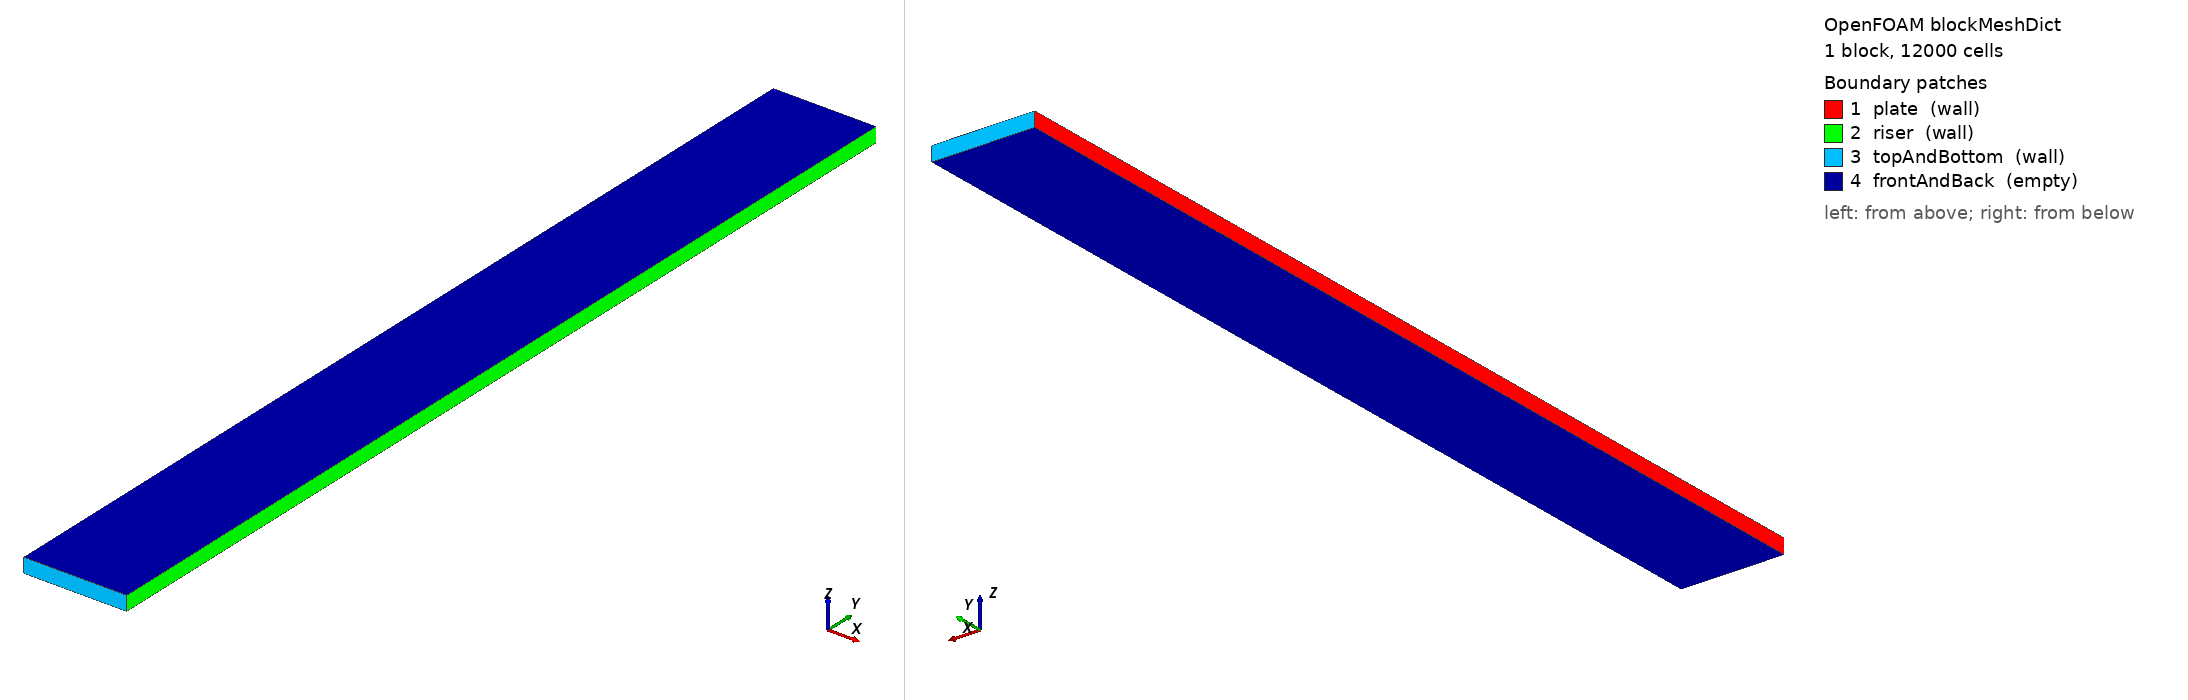

OpenFOAM case: the mesh blockMesh builds from blockMeshDict, 1 block(s), 12000 cells. Boundary patches (legend numbers): 1 plate (wall), 2 riser (wall), 3 topAndBottom (wall), 4 frontAndBack (empty). Left view from above one corner, right view from below the opposite corner. Boundary conditions: 4 field file(s) under 0/ or 0.orig/; 4 of 4 drawn patches have an entry in a shipped field file.

=== system/blockMeshDict ===
FoamFile { version 2.0; format ascii; class dictionary; object blockMeshDict; }
scale 1.0;
// Vertical cavity slice: x = depth (plate->riser) 0..0.7066 m, y = height 0..6.7 m
vertices
(
    (0      0     0)
    (0.7066 0     0)
    (0.7066 6.7   0)
    (0      6.7   0)
    (0      0     0.1)
    (0.7066 0     0.1)
    (0.7066 6.7   0.1)
    (0      6.7   0.1)
);
blocks ( hex (0 1 2 3 4 5 6 7) (60 200 1) simpleGrading (1 1 1) );
edges ();
boundary
(
    plate   { type wall; faces ( (0 4 7 3) ); }   // x=0  heated plate (mock RPV)
    riser   { type wall; faces ( (1 2 6 5) ); }   // x=L  riser front plane (cooled)
    topAndBottom { type wall; faces ( (3 7 6 2) (0 1 5 4) ); }
    frontAndBack { type empty; faces ( (0 3 2 1) (4 5 6 7) ); }
);
mergePatchPairs ();


=== system/controlDict ===
/*--------------------------------*- C++ -*----------------------------------*\
| =========                 |                                                 |
| \\      /  F ield         | OpenFOAM: The Open Source CFD Toolbox           |
|  \\    /   O peration     | Version:  2312                                  |
|   \\  /    A nd           | Website:  www.openfoam.com                      |
|    \\/     M anipulation  |                                                 |
\*---------------------------------------------------------------------------*/
// * * * * * * * * * * * * * * * * * * * * * * * * * * * * * * * * * * * * * //
FoamFile
{
    version         2;
    format          ascii;
    class           dictionary;
    object          controlDict;
}

application     buoyantSimpleFoam;

startFrom       latestTime;

startTime       0;

stopAt          endTime;

endTime         5900;

deltaT          1;

writeControl    timeStep;

writeInterval   150;

purgeWrite      4;

writeFormat     ascii;

writePrecision  7;

writeCompression off;

timeFormat      general;

timePrecision   6;

runTimeModifiable true;

functions
{
    wallT
    {
        type            surfaceFieldValue;
        libs            ( fieldFunctionObjects );
        writeControl    timeStep;
        writeInterval   100;
        writeFields     false;
        regionType      patch;
        operation       areaAverage;
        fields          ( T );
        name            plate;
        log             true;
    }
    wallTriser
    {
        type            surfaceFieldValue;
        libs            ( fieldFunctionObjects );
        writeControl    timeStep;
        writeInterval   100;
        writeFields     false;
        regionType      patch;
        operation       areaAverage;
        fields          ( T );
        name            riser;
        log             true;
    }
}


// ************************************************************************* //


=== 0.orig/T ===
FoamFile { version 2.0; format ascii; class volScalarField; object T; }
dimensions [0 0 0 1 0 0 0];
internalField uniform 320;
boundaryField
{
    plate
    {
        type externalWallHeatFluxTemperature;
        mode flux;
        q uniform 5501;
        qr qr;
        qrRelaxation 0.2;
        kappaMethod fluidThermo;
        value uniform 600;
    }
    riser
    {
        type externalWallHeatFluxTemperature;
        mode coefficient;
        h uniform 82.3;
        Ta uniform 341.85;
        qr qr;
        qrRelaxation 0.2;
        kappaMethod fluidThermo;
        value uniform 400;
    }
    topAndBottom
    {
        type zeroGradient;
    }
    frontAndBack
    {
        type empty;
    }
}


=== 0.orig/U ===
FoamFile { version 2.0; format ascii; class volVectorField; object U; }
dimensions [0 1 -1 0 0 0 0];
internalField uniform (0 0 0);
boundaryField
{
    plate
    {
        type noSlip;
    }
    riser
    {
        type noSlip;
    }
    topAndBottom
    {
        type noSlip;
    }
    frontAndBack
    {
        type empty;
    }
}


=== 0.orig/nut ===
FoamFile { version 2.0; format ascii; class volScalarField; object nut; }
dimensions [0 2 -1 0 0 0 0];
internalField uniform 0;
boundaryField
{
    plate
    {
        type nutUWallFunction;
        value uniform 0;
    }
    riser
    {
        type nutUWallFunction;
        value uniform 0;
    }
    topAndBottom
    {
        type nutUWallFunction;
        value uniform 0;
    }
    frontAndBack
    {
        type empty;
    }
}


=== 0/k ===
FoamFile { version 2.0; format ascii; class volScalarField; object k; }
dimensions [0 2 -2 0 0 0 0];
internalField uniform 3.75e-4;
boundaryField
{
    plate
    {
        type kqRWallFunction;
        value uniform 3.75e-4;
    }
    riser
    {
        type kqRWallFunction;
        value uniform 3.75e-4;
    }
    topAndBottom
    {
        type kqRWallFunction;
        value uniform 3.75e-4;
    }
    frontAndBack
    {
        type empty;
    }
}


Also in the case, not shown: constant/polyMesh/neighbour (numeric list); constant/polyMesh/owner (numeric list); constant/polyMesh/points (numeric list).
